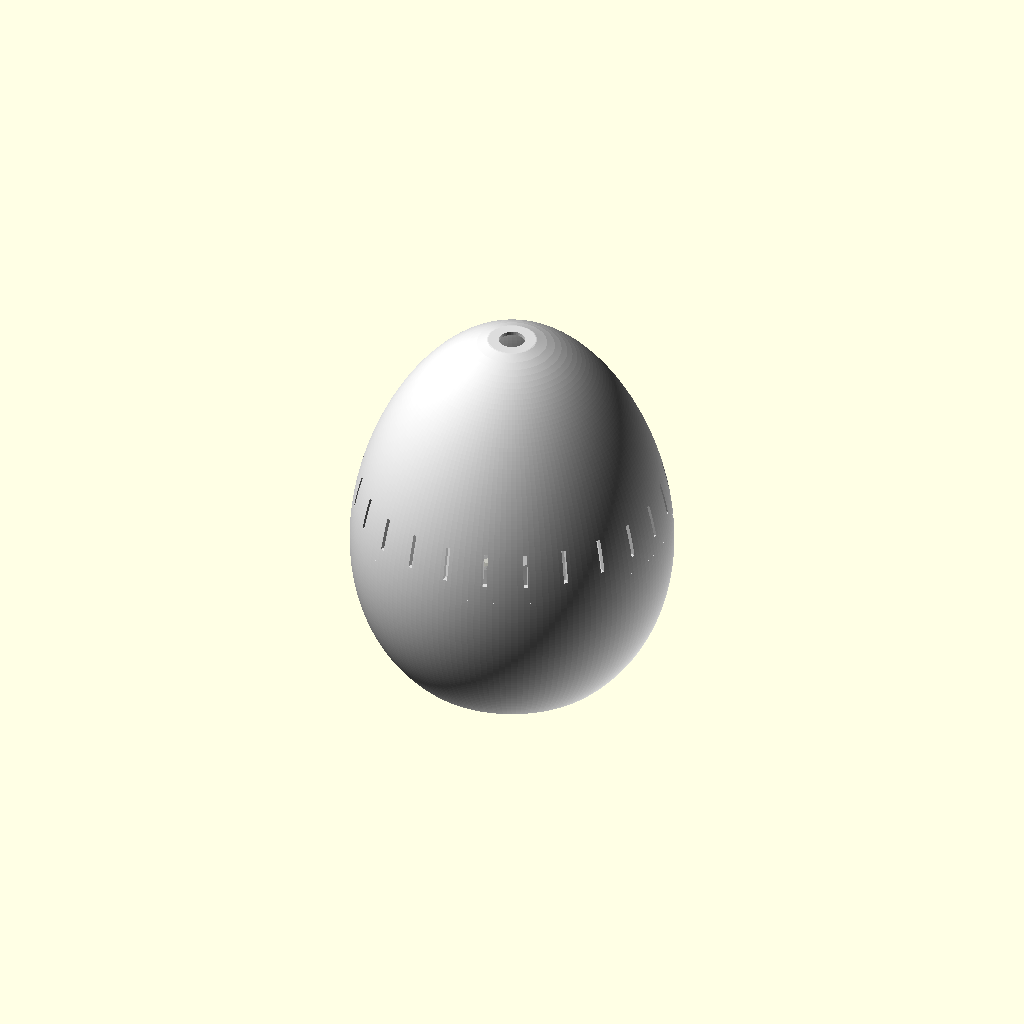
Cell 1: rendered with the file's own defaults.
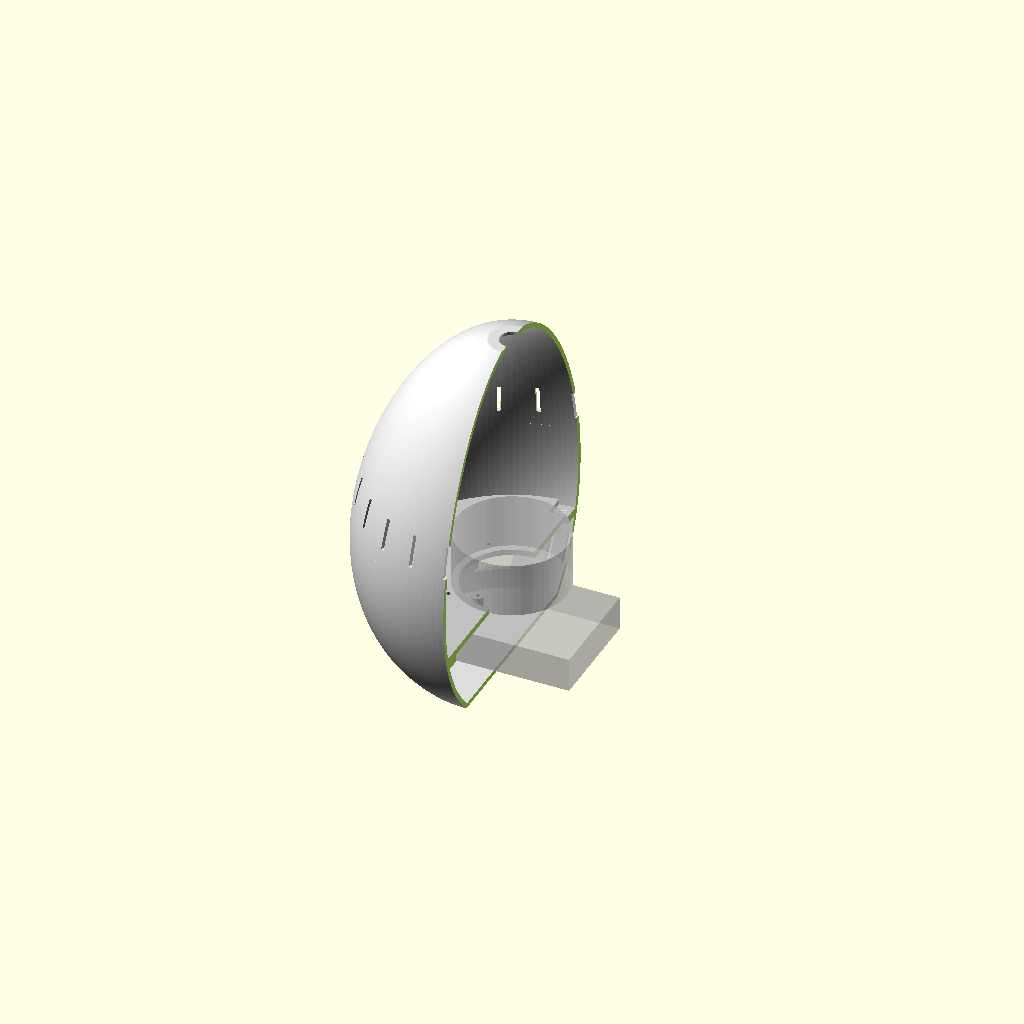
Cell 2: cut = true (everything else at default).
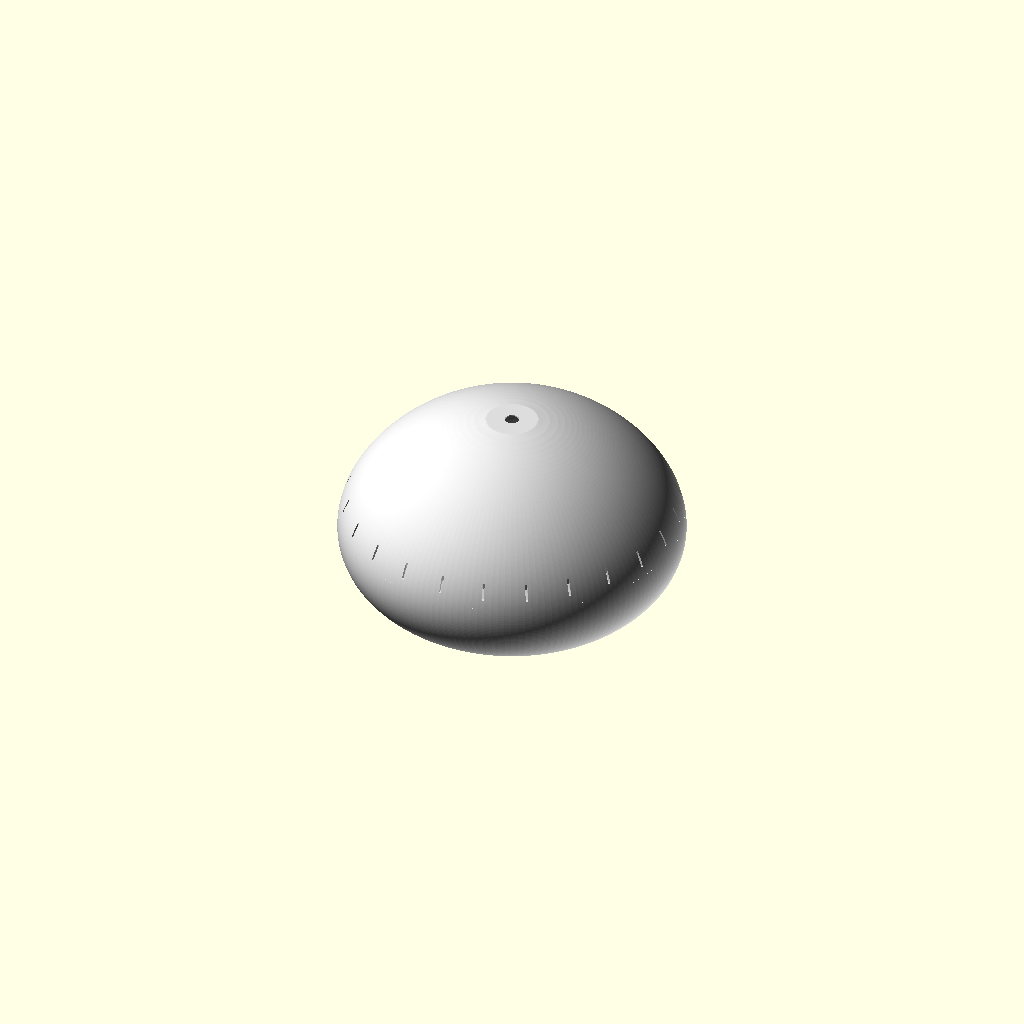
Cell 3: D = 300 (everything else at default).
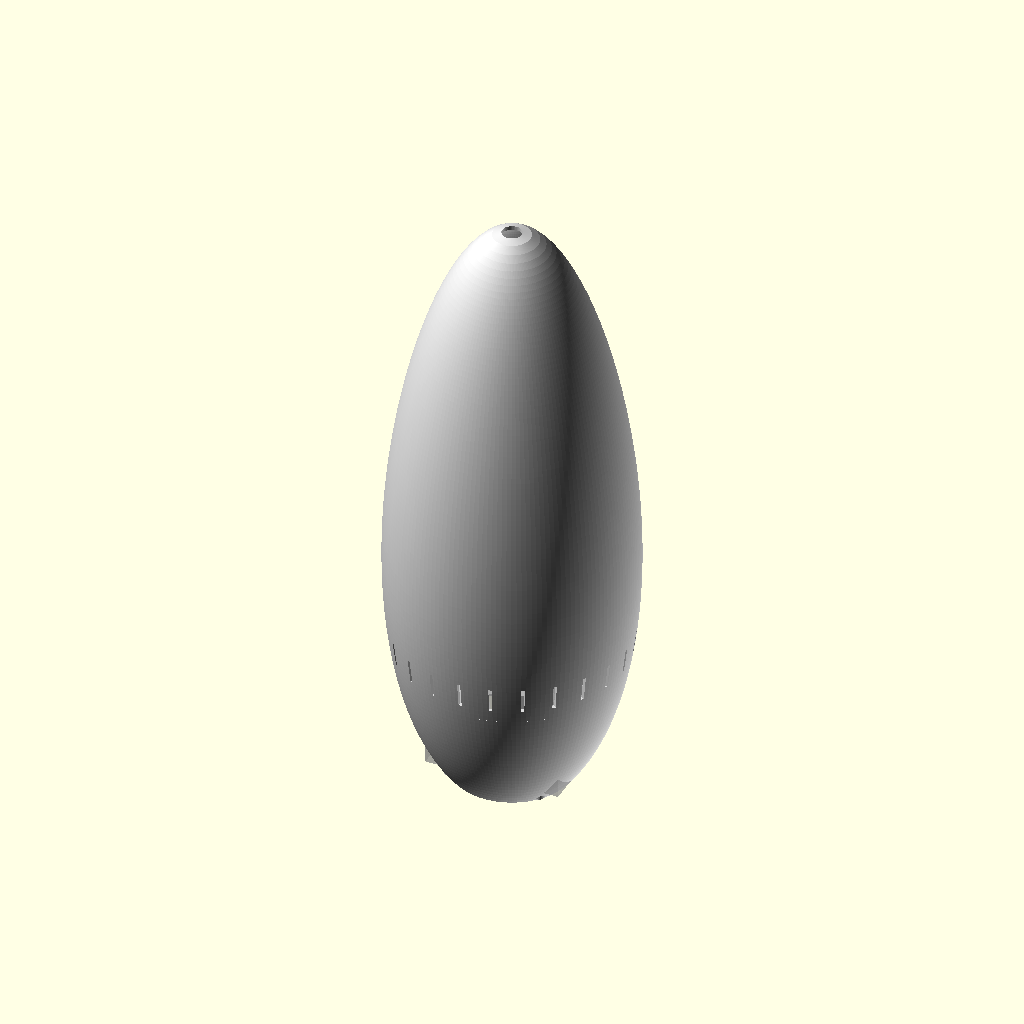
Cell 4 — H set to 400, the other parameters unchanged.
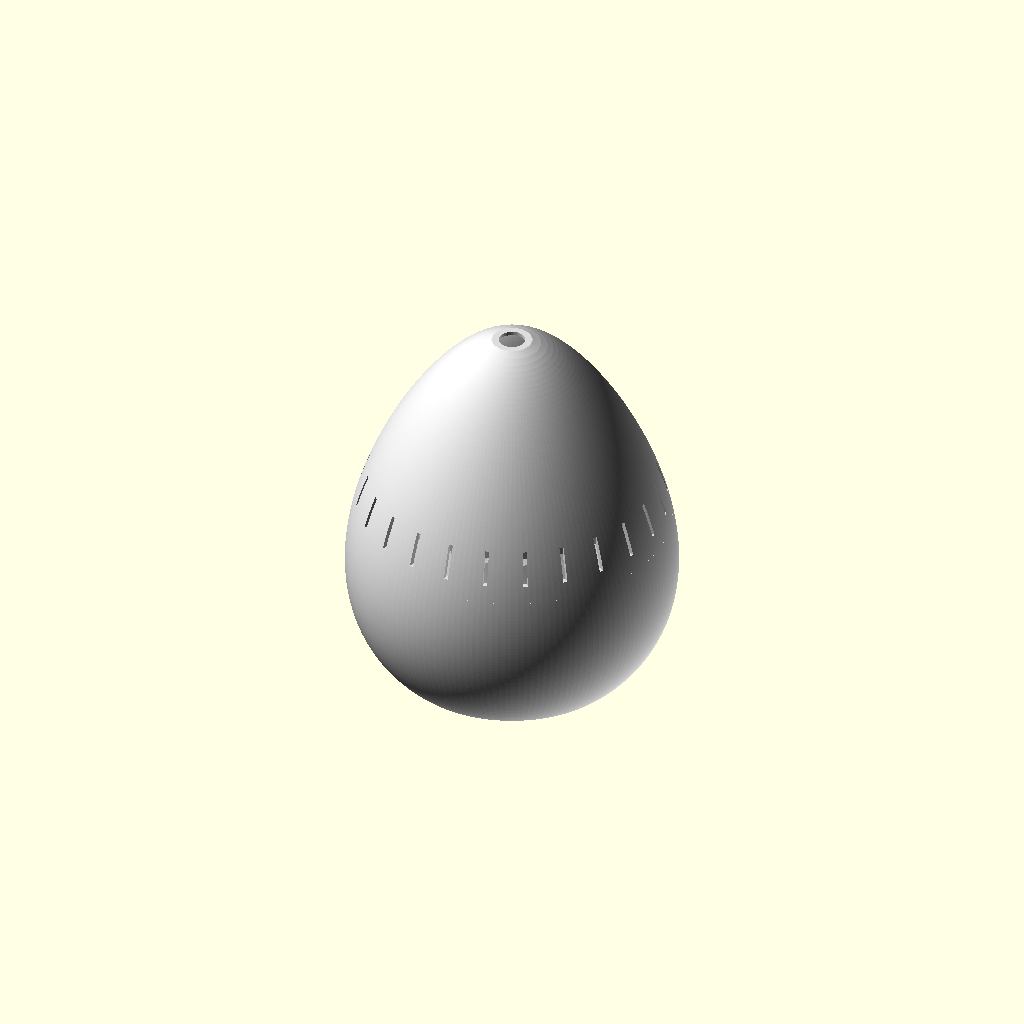
Cell 5: the same model with E = 0.3.
The same orthographic view direction (rotation 55°, 0°, 25°; colour scheme Cornfield) for every cell, with the view re-fitted per cell, so scale and position can differ between cells.
The OpenSCAD source (hardware/egg.scad):
// coco-egg zero — enclosure v4 (simplified, parametric OpenSCAD)
//
// Three printed parts, no supports:
//   bowl     — lower egg. Pi 5 on four SHORT stubs (6 mm) straight on the
//              floor; USB-C power slot + vents at the back; an internal ledge
//              above the Pi where the platform rests.
//   platform — flat disc that drops onto the ledge. Carries the 57 mm speaker
//              cone-up (4 pilot holes on the frame circle) with a cable notch.
//              Print it later / iterate it freely — nothing else depends on it.
//   dome     — upper egg. Push-to-talk button at the apex, a band of slits low
//              on the dome lets the speaker out and the mic in.
//
// v3 had the Pi up on 34 mm pillars above a down-firing speaker; the thin
// pillars crossing the Pi footprint were fragile and hard to trust. v4 puts
// the Pi on the floor and everything else on one removable shelf.
//
// Split is at the widest point: friction-fit half-wall lip on the bowl into a
// recess in the dome, CLR radial clearance.
//
// Render:  make -C hardware stl      (or: openscad -o bowl.stl -D 'part="bowl"' egg.scad)
// Preview: part="assembly", add cut=true for a cross-section.

part = "assembly";   // bowl | platform | dome | assembly
cut  = false;

/* ---------- egg ---------- */
D    = 150;    // max diameter
H    = 200;    // full (uncut) egg height
E    = 0.15;   // egg-ness: 0 = ellipsoid, larger = pointier top
WALL = 2.4;
CLR  = 0.2;    // radial clearance at the seam and around the platform
LIP_H = 5;

Z_FOOT  = 20;      // flat cut at the bottom -> Ø~100 foot, egg stands on it
FLOOR   = 2.4;
Z_SEAM  = 100;     // bowl/dome seam, at the widest point
Z_LEDGE = 58;      // platform ledge (top face) — clears the Pi's USB ports
LEDGE_T = 4;
LEDGE_W = 8;       // how far the ledge reaches in from the wall

/* ---------- components ---------- */
// Raspberry Pi 5: 85 x 56, holes 58 x 49. USB-C power on the +y (back) edge.
PI_HOLES   = [[-29, -24.5], [29, -24.5], [-29, 24.5], [29, 24.5]];
PI_STUB_H  = 6;
PI_STUB_D  = 6;
PI_Z       = Z_FOOT + FLOOR + PI_STUB_H;   // PCB underside
PI_USBC_X  = -31.3;

// Speaker: 57 mm (2.25") full-range driver, cone up, frame screwed to the platform.
SPK_OD     = 57;
SPK_HOLE_D = 63;   // frame screw-hole circle — measure your driver
SPK_CUT_D  = 50;   // hole under the driver (magnet clearance + back-wave vent)
SPK_DEPTH  = 28;   // ghost only
PLAT_T     = 3;

BUTTON_D   = 12.4; // 12 mm momentary push button at the apex
PILOT_M25  = 2.2;  // self-tapping M2.5 into PLA/PETG

FN = 160;

/* ---------- egg math ---------- */
function egg_r(z) = let (u = 2 * z / H - 1)
    (D / 2) * sqrt(max(0, 1 - u * u)) * (1 - E * u);

N = 120;
// Full left+right outline, so offset() shrinks it from the skin only. A
// half-profile starting at x=0 gets pulled off the axis by a negative offset,
// which left a Ø2·|off| solid column up the middle of every hollow (the
// "thin pillar crossing the Pi" seen in v2/v3 sections).
egg_pts = concat([for (i = [0 : N]) let (z = H * i / N) [egg_r(z), z]],
                 [for (i = [N : -1 : 0]) let (z = H * i / N) [-egg_r(z), z]]);

module egg_solid(off = 0) {
    rotate_extrude($fn = FN)
        intersection() {
            offset(delta = off) polygon(egg_pts);
            translate([0, -5]) square([D, H + 10]);   // keep x >= 0 for extrusion
        }
}
module shell() difference() { egg_solid(0); egg_solid(-WALL); }
module slab(z0, z1) translate([-D, -D, z0]) cube([2 * D, 2 * D, z1 - z0]);

module lip(zs) intersection() {          // on the lower part
    difference() { egg_solid(-(WALL / 2 + CLR)); egg_solid(-WALL); }
    slab(zs, zs + LIP_H);
}
module recess(zs) intersection() { egg_solid(-WALL / 2); slab(zs - 0.01, zs + LIP_H); }

/* ---------- bowl ---------- */
module bowl() {
    z_floor = Z_FOOT + FLOOR;
    difference() {
        union() {
            intersection() { shell(); slab(Z_FOOT, Z_SEAM); }
            intersection() { egg_solid(0); slab(Z_FOOT, z_floor); }        // floor
            lip(Z_SEAM);
            // platform ledge: a ring bonded to the inner wall
            intersection() {
                difference() {
                    egg_solid(-1);
                    cylinder(r = egg_r(Z_LEDGE) - WALL - LEDGE_W, h = 3 * H, center = true, $fn = FN);
                }
                slab(Z_LEDGE - LEDGE_T, Z_LEDGE);
            }
            // Pi stubs
            for (p = PI_HOLES) translate([p[0], p[1], z_floor - 0.01])
                cylinder(d = PI_STUB_D, h = PI_STUB_H, $fn = 24);
        }
        for (p = PI_HOLES) translate([p[0], p[1], z_floor + 1])
            cylinder(d = PILOT_M25, h = PI_STUB_H + 1, $fn = 16);
        // USB-C power slot at the back
        translate([PI_USBC_X - 7, 30, PI_Z + 1.6 - 1]) cube([14, D, 9]);
        // vents at the back, beside the Pi's ports
        for (k = [-3 : 3]) translate([k * 8 + 14, 30, PI_Z + 4]) cube([2, D, 14]);
    }
}

/* ---------- platform (speaker shelf) ---------- */
PLAT_R = egg_r(Z_LEDGE) - WALL - CLR;
module platform() difference() {
    cylinder(r = PLAT_R, h = PLAT_T, $fn = FN);
    translate([0, 0, -1]) cylinder(d = SPK_CUT_D, h = PLAT_T + 2, $fn = 96);
    for (a = [45 : 90 : 359]) translate([SPK_HOLE_D / 2 * cos(a), SPK_HOLE_D / 2 * sin(a), -1])
        cylinder(d = PILOT_M25, h = PLAT_T + 2, $fn = 16);
    // cable notch at the back (speaker + mic leads down to the Pi)
    translate([-8, PLAT_R - 12, -1]) cube([16, 20, PLAT_T + 2]);
}

/* ---------- dome ---------- */
module dome() difference() {
    intersection() { shell(); slab(Z_SEAM, H); }
    recess(Z_SEAM);
    translate([0, 0, H - 30]) cylinder(d = BUTTON_D, h = 40, $fn = 48);   // button
    slab(H - 1.6, H + 5);                                                  // flat for the nut
    // sound/mic slits: a band of 24 vertical slots just above the seam
    for (a = [0 : 15 : 359]) rotate([0, 0, a])
        translate([D / 2 - WALL - 6, -1, Z_SEAM + LIP_H + 3]) cube([WALL + 12, 2, 16]);
}

/* ---------- assembly preview ---------- */
module ghosts() {
    %translate([-42.5, -28, PI_Z]) cube([85, 56, 1.6 + 16]);                       // Pi 5 + ports
    %translate([0, 0, Z_LEDGE + PLAT_T]) cylinder(d = SPK_OD, h = SPK_DEPTH, $fn = 64); // driver, cone up
}
module assembly() {
    color("Gainsboro") bowl();
    color("Silver") translate([0, 0, Z_LEDGE]) platform();
    color("Gainsboro") dome();
    ghosts();
}

if (part == "bowl")     bowl();
if (part == "platform") platform();
if (part == "dome")     dome();
if (part == "assembly") {
    if (cut) difference() { assembly(); translate([0, -D, -1]) cube([D, 2 * D, H + 2]); }
    else assembly();
}
Parameter table extracted from the source (name, type, default, range or options):
part: string, default "assembly"
cut: bool, default false
D: number, default 150
H: number, default 200
E: number, default 0.15
WALL: number, default 2.4
CLR: number, default 0.2
LIP_H: number, default 5
Z_FOOT: number, default 20
FLOOR: number, default 2.4
Z_SEAM: number, default 100
Z_LEDGE: number, default 58
LEDGE_T: number, default 4
LEDGE_W: number, default 8
PI_STUB_H: number, default 6
PI_STUB_D: number, default 6
PI_USBC_X: number, default -31.3
SPK_OD: number, default 57
SPK_HOLE_D: number, default 63
SPK_CUT_D: number, default 50
SPK_DEPTH: number, default 28
PLAT_T: number, default 3
BUTTON_D: number, default 12.4
PILOT_M25: number, default 2.2
FN: number, default 160
